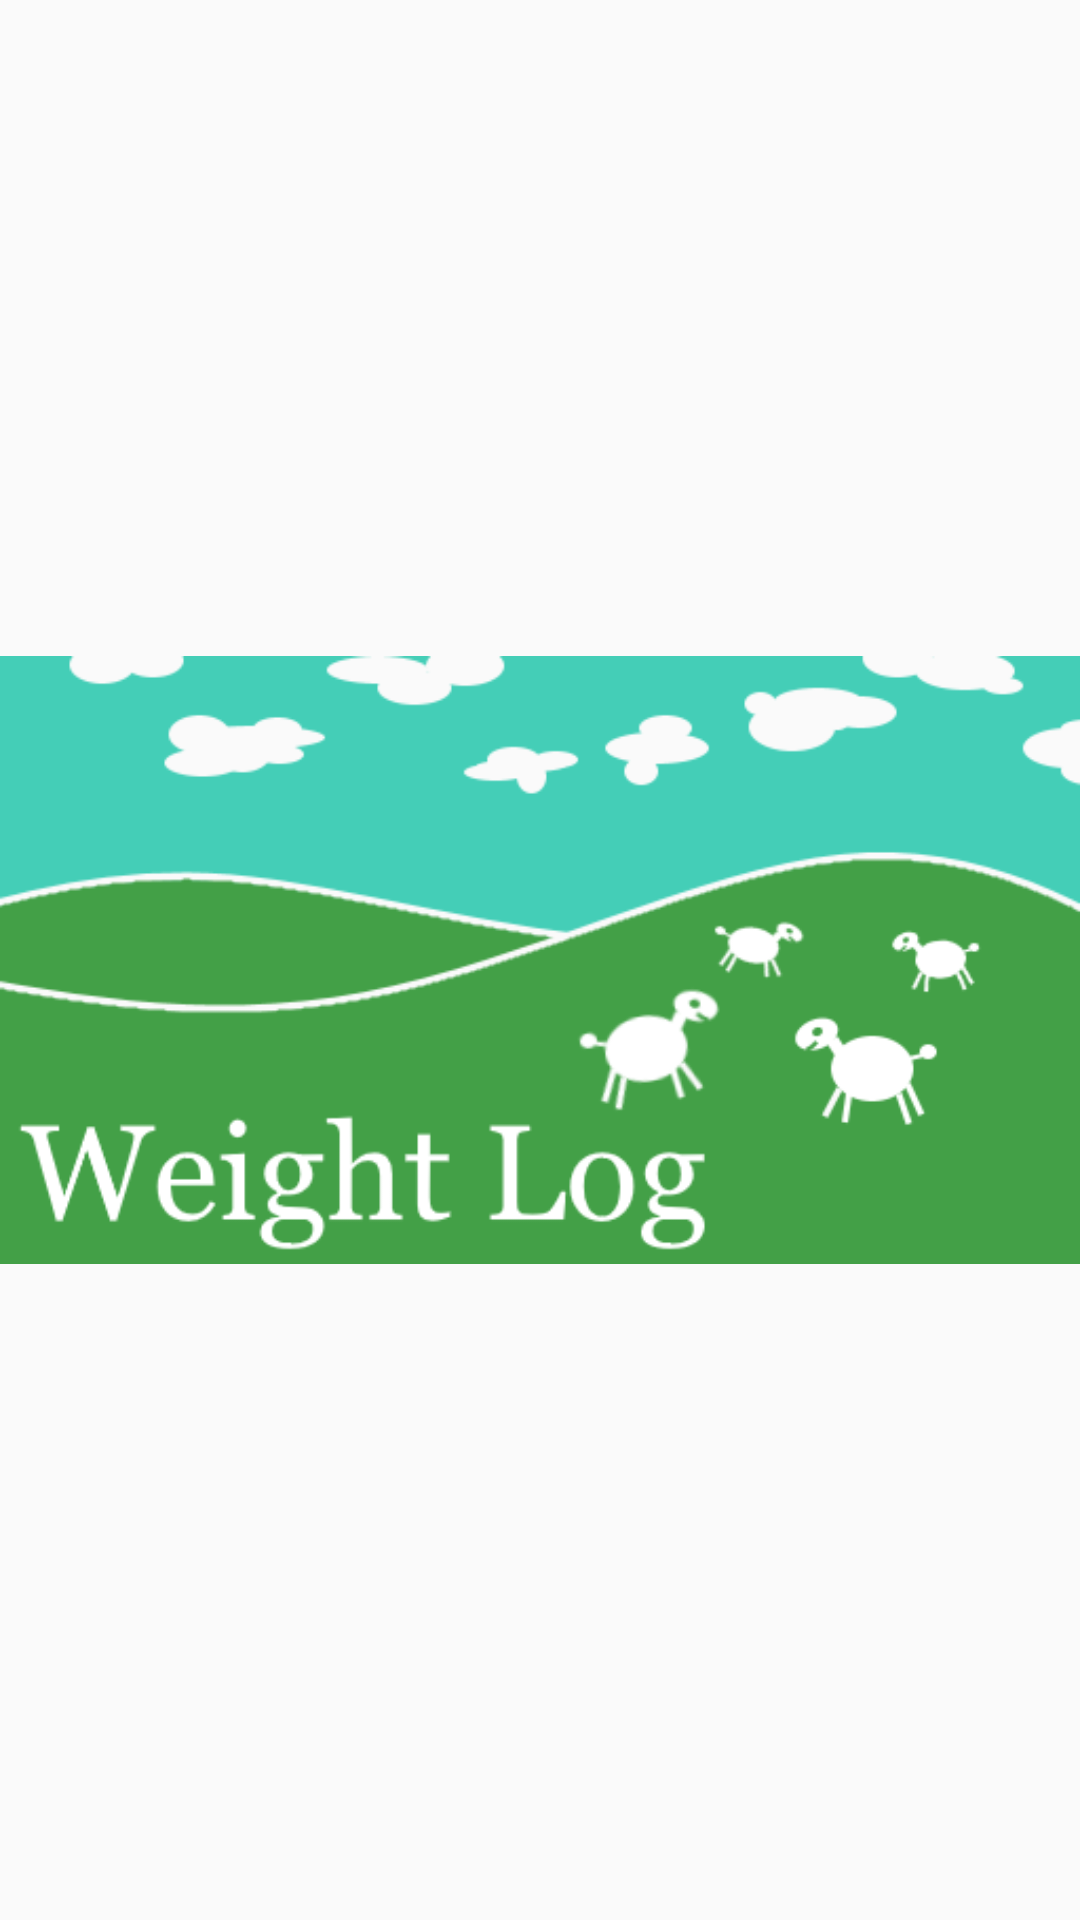

Layout XML and referenced resources for this Android screen:
<!-- AndroidManifest.xml: application theme AppTheme -->
<!-- res/layout/drawer_header.xml -->
<?xml version="1.0" encoding="utf-8"?>
<ImageView xmlns:android="http://schemas.android.com/apk/res/android"
    android:layout_width="match_parent"
    android:layout_height="wrap_content"
    xmlns:app="http://schemas.android.com/apk/res-auto"
    android:orientation="vertical"
    android:src="@drawable/drawer_header"
    android:adjustViewBounds="true">

</ImageView>
<!-- resources referenced by this layout -->
<resources>
  <!-- drawable drawer_header: png bitmap (drawable, 20667 bytes) -->
  <style name="AppTheme" parent="Theme.AppCompat.Light.DarkActionBar">
          
          <item name="colorPrimary">@color/colorPrimary</item>
          <item name="colorPrimaryDark">@color/colorPrimaryDark</item>
          <item name="colorAccent">@color/colorAccent</item>
          <item name="preferenceTheme">@style/PreferenceThemeOverlay.v14.Material</item>
          <item name="windowActionBar">false</item>
          <item name="windowNoTitle">true</item>
      </style>
  <color name="colorPrimary">#43A047</color>
  <color name="colorPrimaryDark">#387F3A</color>
  <color name="colorAccent">#00C853</color>
</resources>
